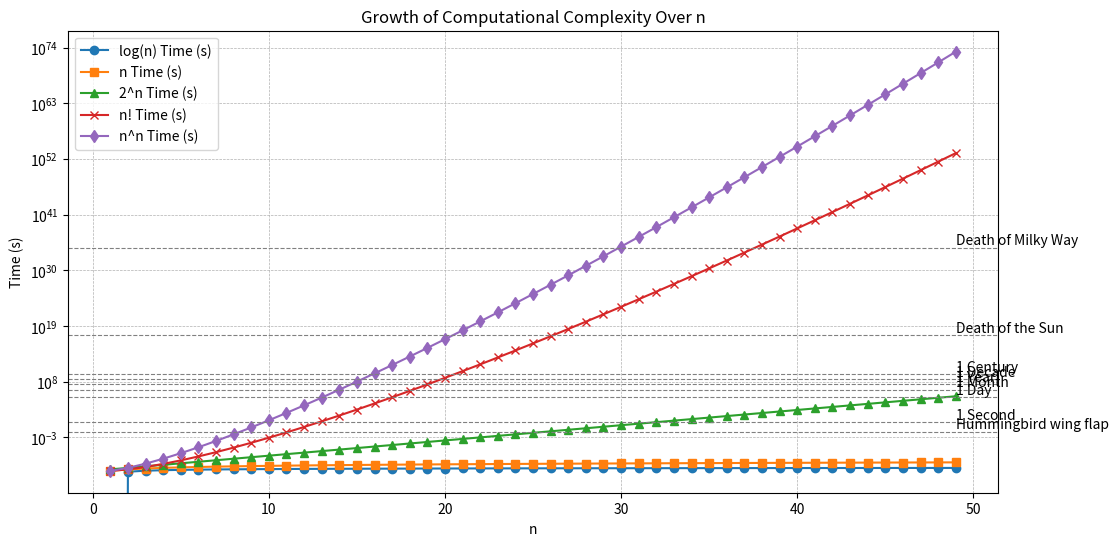

Recreate this plot in Python.
import pandas as pd
import math
import matplotlib.pyplot as plt
# Define range of n values
n_values = list(range(1, 50))  # Up to 20 to keep computations reasonable

# Assume each operation takes 0.25 nanosecond (2.5e-10 seconds), 4GHz processor
# Further assume that coefficient are 1 and constants are negligible
time_divisor = 2.5e-10  # 0.25 nanoseconds


# Define significant time markers in seconds
time_markers = {
    "Hummingbird wing flap": 0.015,  # 15 milliseconds
    "1 Second": 1,
    "1 Day": 86400,
    "1 Month": 30 * 86400,
    "1 Year": 365 * 86400,
    "1 Decade": 10 * 365 * 86400,
    "1 Century": 100 * 365 * 86400,
    "Death of the Sun": 4.5e9 * 365 * 86400,  # 4.5 billion years
    "Death of Milky Way": 10e26 * 365 * 86400,  # 2.5 trillion years
}

# Compute log, factorial, 2^n, and n^n for each n
logn_steps = [math.log(n) for n in n_values]
logn_times = [n * time_divisor for n in logn_steps]


factorials_steps = [math.factorial(n) for n in n_values]
factorial_times = [n * time_divisor for n in factorials_steps]

exponential_steps = [2**n for n in n_values]
exponential_times = [n * time_divisor for n in exponential_steps]

n_powers = [n**n for n in n_values]
n_power_times = [n * time_divisor for n in n_powers]

data = {
    "n": n_values,
    "log(n)": logn_steps,
    "log(n) Time (s)": logn_times,
    "n Time (s)": [n * time_divisor for n in n_values],
    "2^n": exponential_steps,
    "2^n Time (s)": exponential_times,
    "n! (factorial)": factorials_steps,
    "n! Time (s)":  factorial_times,
    "n^n": n_powers,
    "n^n Time (s)": n_power_times
}

# Create DataFrame
df = pd.DataFrame(data)

print(df)

# Plot different time complexities
plt.figure(figsize=(12, 6))

plt.plot(df["n"], df["log(n) Time (s)"], label="log(n) Time (s)", marker="o")
plt.plot(df["n"], df["n Time (s)"], label="n Time (s)", marker="s")
plt.plot(df["n"], df["2^n Time (s)"], label="2^n Time (s)", marker="^")
plt.plot(df["n"], df["n! Time (s)"], label="n! Time (s)", marker="x")
plt.plot(df["n"], df["n^n Time (s)"], label="n^n Time (s)", marker="d")


# Add horizontal lines for significant time markers
for label, value in time_markers.items():
    plt.axhline(y=value, color="grey", linestyle="--", linewidth=0.8)
    plt.text(df["n"].max(), value, label, verticalalignment="bottom", fontsize=10, color="black")

# Log scale for better visualization
plt.yscale("log")

# Labels and title
plt.xlabel("n")
plt.ylabel("Time (s)")
plt.title("Growth of Computational Complexity Over n")
plt.legend()
plt.grid(True, which="both", linestyle="--", linewidth=0.5)

plt.show()
